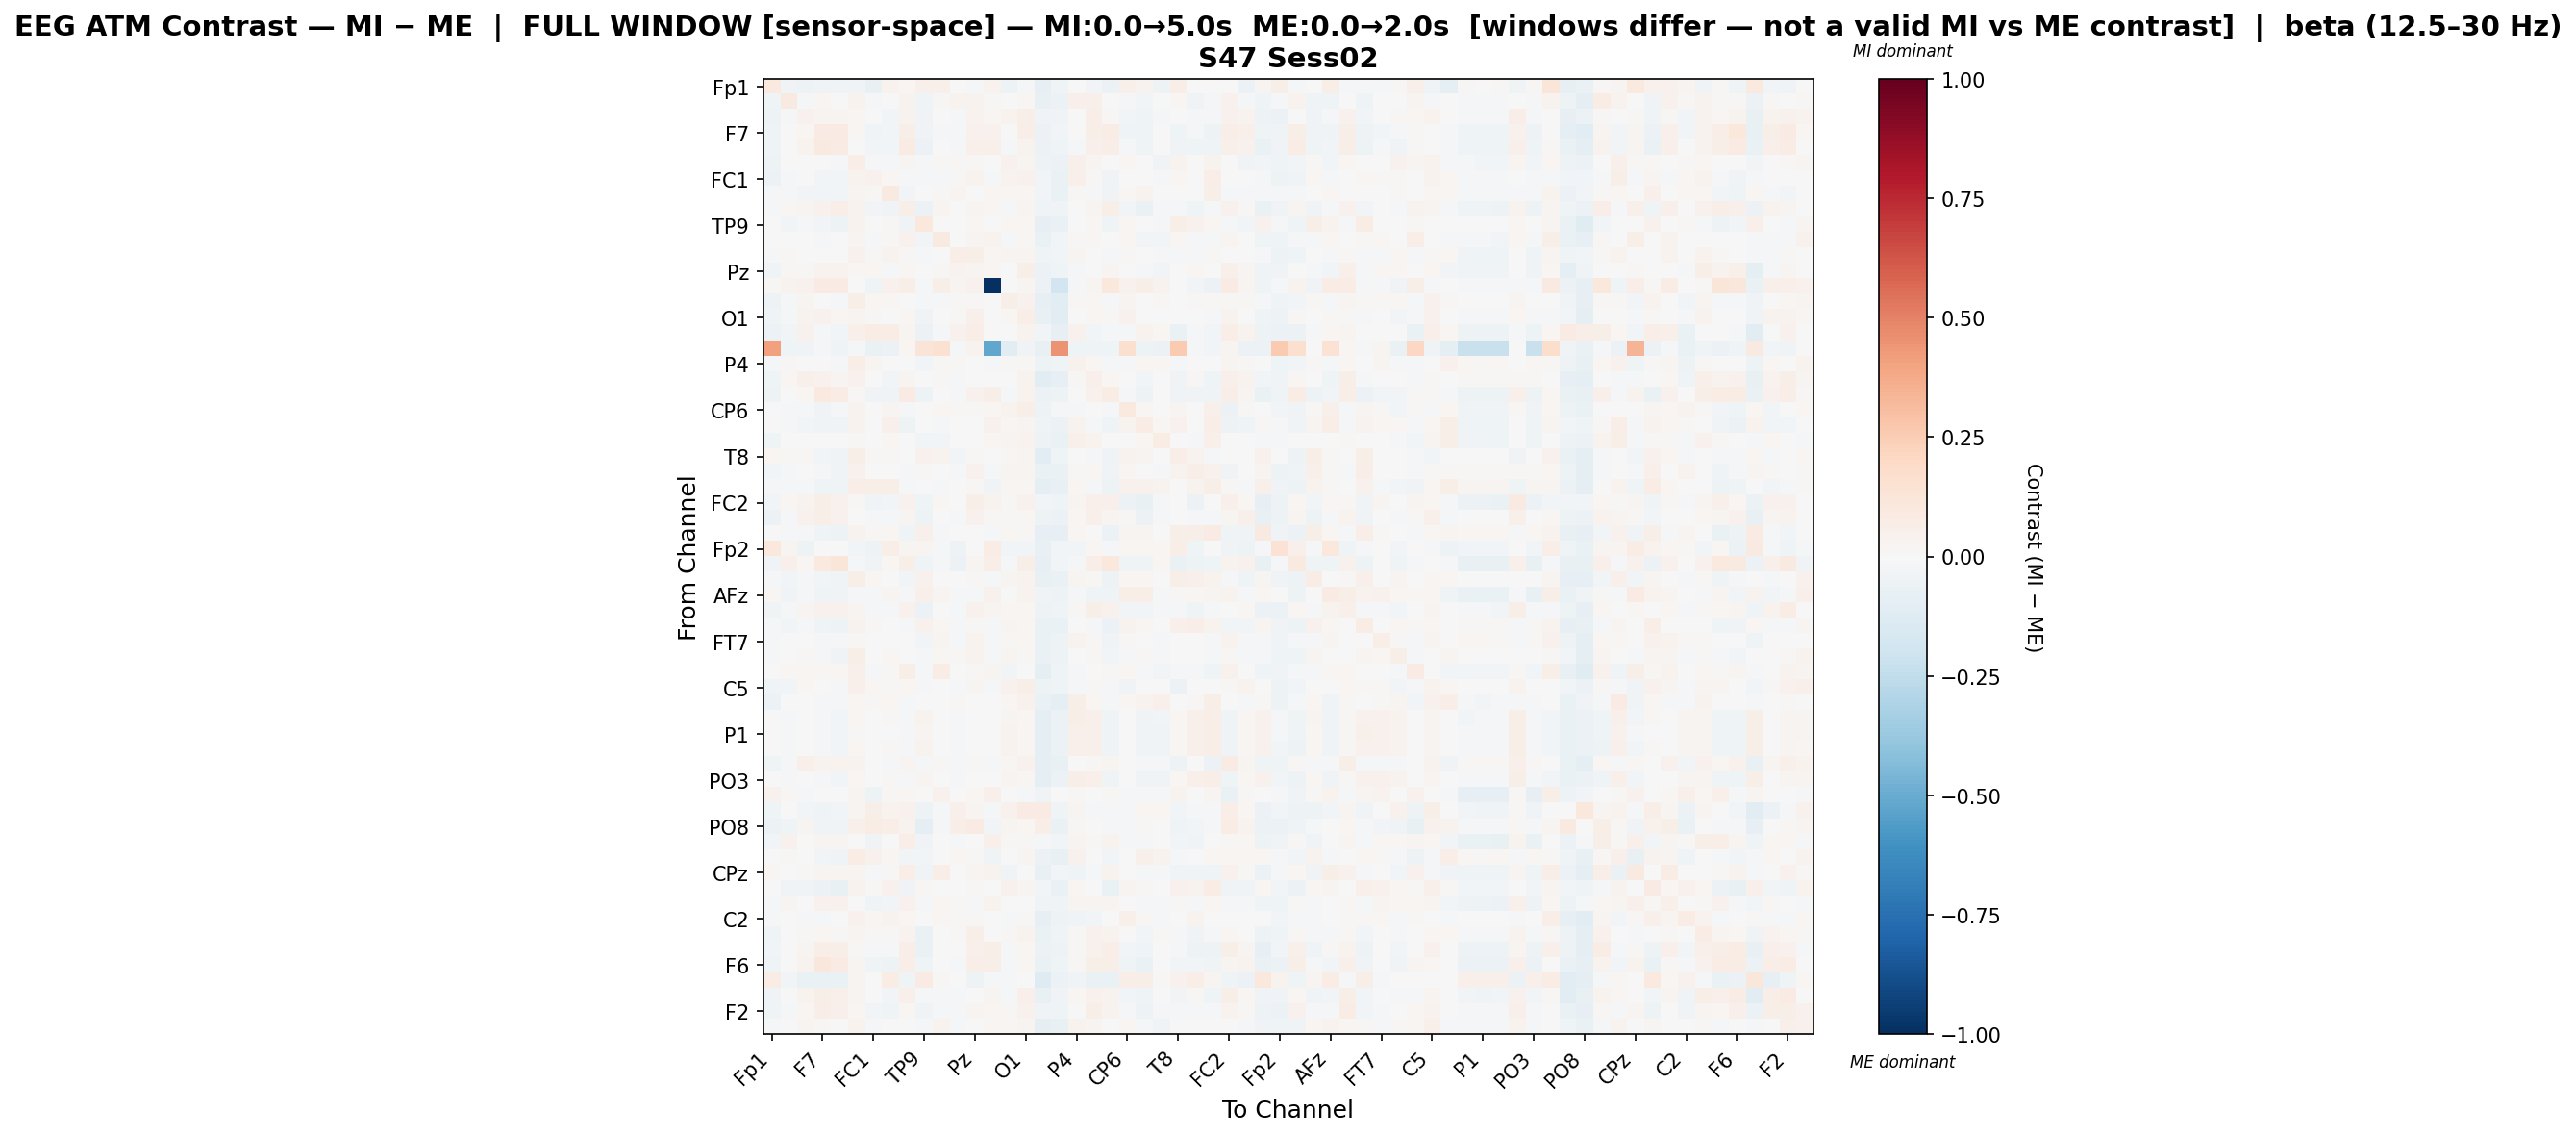

Values plotted in this chart, from the file beside it:
, Fp1, Fz, F3, F7, FT9, FC5, FC1, C3, T7, TP9, CP5, CP1, Pz, P3, P7, O1, Oz, O2, P4, P8, TP10, CP6, CP2
Fp1, 0.09576, -0.03493, -0.05068, -0.03307, -0.03454, -0.03831, -0.07632, 0.03265, 0.02068, 0.05392, 0.05135, 0.007409, -0.01937, 0.03826, -0.05202, -0.01727, -0.08548, -0.0422, -0.002166, -0.02891, -0.05598, 0.05466, 0.03224
Fz, -0.04393, 0.09116, -0.008743, 0.01849, 0.004418, 0.03433, -0.01571, -0.001434, 0.03885, -0.0401, 0.01288, 0.03542, 0.03746, 0.008336, 0.001731, 0.01989, -0.07213, -0.0551, 0.05179, 0.04779, 8.919308931316724e-05, -0.01719, -0.0245
F3, -0.04847, -0.01563, 0.04417, 0.02883, 0.03077, 0.01883, -0.002607, -0.03088, 0.03291, -0.03761, 0.002621, -0.01255, 0.03163, 0.0216, 0.03305, 0.05618, -0.03173, -0.03447, 0.001727, 0.06373, 0.0107, -0.0235, -0.0391
F7, -0.04442, 0.004185, 0.02312, 0.08082, 0.08242, 0.01934, -0.03342, -0.03063, 0.05496, -0.03182, -0.01981, -0.01414, 0.04091, 0.04563, -0.002213, 0.0662, -0.05794, -0.02899, -0.006752, 0.05691, 0.07592, -0.0398, -0.04498
FT9, -0.04427, 0.00368, 0.03335, 0.09043, 0.08122, 0.001643, -0.02835, -0.02643, 0.0834, -0.0559, -6.747857030468894e-05, -0.00866, 0.04854, 0.04707, -0.009758, 0.03766, -0.05854, -0.04451, -0.01383, 0.04838, 0.06493, -0.01571, -0.0442
FC5, -0.04744, -0.006645, -0.002033, 0.005111, -0.01434, 0.06453, -0.008087, -0.009716, 0.02486, -0.01873, 0.01511, 0.008022, 0.01403, -0.006771, 0.04129, 0.02382, -0.0535, -0.05728, 0.05133, 0.02553, -0.006512, 0.01613, -0.003605
FC1, -0.05575, -0.01205, 0.005081, -0.02515, -0.02451, 0.03587, 0.03993, 0.0215, -0.01227, -0.009456, -0.009307, 0.01221, 0.03745, -0.02041, 0.03648, 0.04296, -0.02643, -0.0679, 0.04963, 0.01331, -0.03297, 0.007217, 0.002528
C3, -0.01313, -0.008963, -0.02633, -0.02941, -0.02836, 0.02597, 0.01027, 0.09061, -0.02947, -0.005601, 0.01003, 0.02608, 0.00744, 0.0179, 0.02092, 0.01845, -0.0264, -0.0637, 0.01388, -0.0168, -0.03484, 0.0207, 0.03718
T7, -0.0198, 0.01907, 0.02437, 0.0459, 0.06435, 0.03246, -0.02722, -0.03663, 0.0583, -0.05631, 0.02783, -0.005533, 0.02996, 0.01961, -0.0101, 0.02774, -0.04525, -0.03708, -0.0002525, 0.02636, 0.06208, -0.0274, -0.0653
TP9, 0.006422, -0.02501, -0.01866, -0.02443, -0.04692, 0.03655, 0.004469, 0.01422, -0.03201, 0.1023, 0.00208, 0.0003124, 0.02005, 0.003448, 0.02175, 0.02288, -0.08252, -0.06852, -0.007807, 0.01654, -0.04508, 0.02115, 0.006598
CP5, 0.005361, 0.003106, 0.001808, -0.01398, -0.001458, 0.02882, -0.02036, 0.01337, 0.03921, -0.02823, 0.08824, -0.001288, 0.02531, 0.03242, -0.01458, 0.0139, -0.06474, -0.02664, 0.01048, 0.01457, -0.0004007, 0.01634, -0.02692
CP1, -0.01169, 0.02017, -0.003955, -0.004489, -0.0009084, 0.04228, 0.01078, 0.03417, 0.01301, -0.01502, 0.003804, 0.06361, 0.05649, 0.01966, 0.02503, 0.02847, -0.04121, -0.02793, 0.02995, -0.003511, -0.01247, 0.01424, 0.0003552
Pz, -0.035, 0.008216, 0.01217, 0.03154, 0.03576, 0.01804, 0.01581, -0.011, 0.02331, -0.007445, 0.01533, 0.03719, 0.02604, 0.01823, -0.004435, 0.05512, -0.05549, -0.04082, -0.00861, 0.00114, 0.02711, -0.0008041, -0.01255
P3, 0.01534, 0.03792, 0.04204, 0.08049, 0.08388, 0.00219, -0.04034, 0.03909, 0.05814, -0.01217, 0.06222, 0.02957, 0.0399, -1.0, 0.005249, 0.0266, -0.0558, -0.1889, -0.01956, 0.02409, 0.1085, 0.03999, 0.05858
P7, -0.05122, -0.008415, 0.02559, -0.006442, -0.01391, 0.06156, 0.02318, 0.01714, -0.003115, -0.008562, -0.008336, 0.0143, 0.0119, -0.002064, 0.05994, 0.04147, -0.08501, -0.1061, 0.01371, 0.0167, -0.02015, 0.02681, -5.988602050912373e-05
O1, -0.0419, -0.009084, 0.03904, 0.03908, 0.01595, 0.02945, 0.01234, 0.0008763, 0.01815, -0.03146, 0.005271, 0.009084, 0.04986, -0.003146, 0.01954, 0.06961, -0.07526, -0.1127, 0.002166, 0.02302, 0.01209, 0.04408, -0.005953
Oz, -0.05489, -0.02574, 0.04221, -0.01034, -0.0245, 0.05397, 0.07045, 0.07103, 0.02364, -0.05518, -0.0097, 0.04292, 0.0695, -0.006461, 0.005944, 0.03709, -0.02856, -0.08242, 0.04549, -0.02898, -0.01386, -0.01058, 0.03493
O2, 0.4086, -0.04343, -0.03285, -0.02299, -0.04161, -0.01834, -0.0646, -0.05876, 0.02024, 0.1302, 0.1518, -0.02055, 0.03449, -0.5199, -0.1044, -0.03523, -0.07811, 0.4456, -0.04136, -0.04095, -0.04526, 0.1635, -0.05146
P4, -0.02265, 0.01186, -0.004551, -0.006763, -0.02141, 0.06718, 0.02951, 0.005749, -0.0005102, -0.02743, 0.0109, 0.01269, 0.005951, -0.02275, 0.009048, 0.01492, -0.05238, -0.04303, 0.04341, 0.01631, -0.01983, -0.01466, 0.01692
P8, -0.04183, 0.01656, 0.05266, 0.03963, 0.02869, 0.03932, -0.0001827, -0.02458, 0.02391, -0.005376, 0.01452, -0.0167, 0.0066, -0.006104, 0.005784, 0.0381, -0.1098, -0.08427, 0.009742, 0.05404, 0.01689, -0.003555, -0.02443
TP10, -0.04894, 0.002329, 0.01757, 0.09455, 0.07594, 0.009653, -0.03848, -0.0341, 0.08468, -0.05048, 0.007798, -0.01428, 0.04473, 0.05988, -0.01391, 0.03881, -0.05514, -0.0494, -0.007568, 0.04107, 0.07421, -0.009456, -0.05184
CP6, 0.00566, -0.02011, -0.02121, -0.03316, -0.01313, 0.03246, -0.001505, 0.02466, -0.01342, -0.007217, 0.01896, 0.008528, 0.01364, 0.02271, 0.0316, 0.06043, -0.05374, -0.01855, -0.007839, 0.002665, -0.01254, 0.09432, 0.01814
CP2, 0.004064, -0.01345, -0.02502, -0.03179, -0.03346, 0.03322, 0.005161, 0.05364, -0.0476, -0.006714, -0.01475, 0.004827, 0.005611, 0.0396, 0.0162, 0.02507, -0.03984, -0.05579, 0.03763, -0.009512, -0.04542, 0.03401, 0.0771
Cz, -0.04571, 0.005933, 0.001782, 0.006431, 0.007656, 0.0108, -0.006303, 0.0163, -0.007428, -0.02412, -0.02723, -0.007106, 0.001615, 0.01713, 0.02931, 0.03867, -0.05098, -0.06843, 0.0509, 0.03284, -0.0006039, 0.005496, 0.0166
T8, 0.02309, 0.01033, 0.008853, -0.02961, -0.0328, 0.05962, 0.01197, 0.01066, -0.006519, 0.04331, 0.03129, -0.02354, 0.01396, -0.001074, 0.02013, 0.02772, -0.1124, -0.04114, -0.005915, -0.009714, -0.03855, 0.03762, 0.03052
FT10, -0.02636, -0.02193, -0.004725, -0.017, -0.03494, 0.04363, 0.004565, 0.007309, -0.02117, 0.01169, -0.001367, -0.01013, 0.03951, -0.01297, 0.02358, 0.02605, -0.07005, -0.06393, 0.008726, 0.01867, -0.03551, 0.02002, -0.001967
FC6, -0.02097, -0.02278, -0.008779, -0.04447, -0.04578, 0.06412, 0.05884, 0.05704, -0.01856, -0.0003286, -0.01504, 0.002202, 0.01517, -0.03489, 0.02183, 0.01848, -0.09092, -0.0777, 0.01932, -0.02029, -0.0471, 0.04623, 0.04655
FC2, -0.02834, 0.01753, 0.03428, 0.0588, 0.04327, 0.007957, -0.03176, -0.02615, 0.0464, -0.04402, 0.02205, -0.006602, 0.05619, 0.03696, 0.01011, 0.04366, -0.02506, -0.03959, 0.02629, 0.05183, 0.04932, -0.06225, -0.07036
F4, -0.05753, -0.01362, 0.04153, 0.05487, 0.04277, -0.00673, -0.0116, -0.01284, 0.02478, -0.05067, 0.0004616, -0.008226, 0.04673, 0.01502, 0.01542, 0.01714, -0.04812, -0.06138, 0.02161, 0.05289, 0.02838, 0.008936, -0.05754
F8, 0.007226, -0.02147, -0.02134, -0.04063, -0.05242, 0.03481, 0.01054, 0.01878, -0.04651, 0.05029, -0.01186, -0.002186, 0.007359, -0.01121, 0.01793, 0.01354, -0.08454, -0.07969, 0.02091, -0.006671, -0.06009, 0.03019, 0.02523
Fp2, 0.1077, 0.02459, -0.05451, 0.0007999, -0.003464, -0.02651, -0.04851, 0.06431, 0.03081, 0.02853, -0.01656, -0.05048, 0.005026, 0.0714, -0.02911, -0.02794, -0.07627, -0.02526, -0.02979, 0.01653, -0.01946, 0.0165, 0.02163
AF7, -0.03308, 0.04736, 0.01968, 0.1005, 0.1199, -0.01195, -0.03227, 0.0164, 0.06039, -0.04209, -0.01381, -0.05709, 0.02424, 0.06766, -0.01536, 0.0599, -0.08102, -0.02893, -0.01349, 0.0696, 0.1063, -0.03926, -0.04246
AF3, -0.01992, -0.02912, -0.02284, -0.02588, -0.03884, 0.06043, 0.02145, 0.001427, -0.02832, 0.04218, -0.005796, -0.004966, 0.01417, -0.0132, 0.03034, 0.03638, -0.07719, -0.06841, 0.02999, 0.01193, -0.04773, 0.02174, 0.02096
AFz, 0.02035, -0.03565, -0.01819, -0.04057, -0.0357, -0.02211, -0.02236, 0.02566, -0.01861, 0.04827, 0.0265, -0.02226, -0.02113, 0.0419, -0.003009, 0.03519, -0.03894, -0.05218, -0.01416, -0.04174, -0.04357, 0.05834, 0.06428
F1, -0.03753, -0.01814, 0.02938, 0.04673, 0.04639, 0.02446, -0.01428, -0.008024, 0.0422, -0.05787, -0.007699, -0.01024, 0.04679, 0.02948, 0.01821, 0.01875, -0.04969, -0.04064, 0.01283, 0.05678, 0.04627, -0.02516, -0.02857
F5, -0.02216, -0.0293, -0.01775, -0.04252, -0.04739, 0.03801, 0.01205, 0.006428, -0.01597, 0.04462, 0.0182, -0.01619, 0.009475, -0.01204, 0.02632, 0.02242, -0.06543, -0.06719, 0.007808, -0.01018, -0.05736, 0.03703, 0.02279
FT7, -0.02247, -0.00692, 0.002124, -0.01842, -0.01739, 0.01345, 0.002671, 0.005975, 0.00542, -0.02872, 0.02758, -0.01097, 0.03328, -0.01829, 0.01044, 0.01726, -0.06789, -0.05279, 0.0372, 0.01041, -0.03385, 0.01259, 0.005703
FC3, -0.01118, -0.003425, 0.01536, -0.008972, -0.03163, 0.06245, 0.006238, 0.01827, -0.005103, -0.01644, 0.02159, 0.01432, 0.0378, -0.01431, 0.03007, 0.008669, -0.06567, -0.05255, 0.006894, 0.01257, -0.02711, -0.01072, 0.01253
C1, 0.005048, 0.01572, 0.02252, 0.01858, 0.01929, 0.05038, -0.009809, 0.009158, 0.05639, -0.02289, 0.07489, -0.006844, 0.01512, 0.03124, -0.02427, 0.003944, -0.09797, -0.04169, -0.01378, -0.00156, 0.01095, 0.02265, -0.01478
C5, -0.04677, -0.0282, 0.02243, -0.006059, -0.008156, 0.04845, 0.01664, 0.01485, 0.01657, -0.02101, -0.001297, -0.01081, 0.02504, -0.0202, 0.04634, 0.05538, -0.05323, -0.04258, -0.0117, 0.01195, -0.008618, -0.03244, -0.003175
TP7, -0.06155, -0.002239, 0.00056, -0.01521, -0.01059, 0.02118, 0.01233, 0.02026, -0.01429, -0.003059, -0.006865, 0.01198, -0.0042, -0.004724, 0.02169, 0.041, -0.06836, -0.09068, 0.06022, 0.02245, -0.01588, 0.01923, 0.03904
CP3, 0.006159, -0.009329, 0.003411, -0.0203, -0.03019, 0.01958, 0.001427, 0.009995, -0.021, 0.03172, 0.007059, -0.01654, -0.001287, -0.003358, 0.03077, 0.01966, -0.08817, -0.05892, 0.05474, 0.05465, -0.04462, -0.006139, -0.03209
P1, 0.005174, -0.01049, 0.003293, -0.0213, -0.02985, 0.01556, -0.0005139, 0.007025, -0.01954, 0.03112, 0.006864, -0.0194, -0.003323, -0.003333, 0.03185, 0.0212, -0.08821, -0.0591, 0.05294, 0.05234, -0.0448, -0.004751, -0.03239
P5, 0.007225, -0.008914, 0.003131, -0.02146, -0.02921, 0.0167, -0.0009887, 0.009129, -0.02201, 0.0316, 0.00645, -0.01665, -0.003825, -0.003333, 0.03134, 0.01961, -0.08737, -0.05778, 0.05446, 0.0541, -0.04459, -0.004415, -0.03287
PO7, -0.04647, -0.0104, 0.05317, 0.03326, 0.03412, 0.03667, -0.004123, -0.01752, 0.02858, -0.01386, 0.01492, -0.0177, 0.01439, -0.01482, 0.01678, 0.03922, -0.09787, -0.07298, 0.0006218, 0.0103, 0.02414, 0.003185, -0.01679
PO3, 0.007002, -0.008931, 0.002931, -0.02303, -0.03102, 0.01856, -0.0003302, 0.009427, -0.02131, 0.03049, 0.006361, -0.01915, -0.00288, -0.003346, 0.02964, 0.01977, -0.0884, -0.05903, 0.05493, 0.05247, -0.04619, -0.005565, -0.03292
POz, 0.04019, 0.01553, -0.01367, -0.004211, 0.006778, 0.02869, -0.05269, 0.01451, 0.01702, -0.000355, 0.04577, -0.005335, 0.02133, 0.04863, 0.007034, -0.01962, -0.03642, -0.005598, 0.01471, 0.001281, 0.009504, -0.01184, -0.01644
PO4, -0.04355, 0.001213, -0.02697, -0.04515, -0.02554, 0.03124, 0.05544, 0.03135, 0.04134, -0.04705, -0.02116, 0.05374, 0.03039, -0.01277, 0.04607, 0.08012, 0.08201, -0.04575, 0.02932, -0.01421, -0.01909, -0.02126, 0.02163
PO8, -0.05634, -0.04118, 0.03003, -0.03638, -0.03374, 0.05191, 0.07283, 0.06671, 0.03573, -0.09978, -0.01411, 0.06858, 0.07826, -0.02816, 0.02861, 0.02288, 0.07027, -0.0653, 0.01551, -0.006374, -0.01853, -0.01352, 0.01155
P6, -0.02507, 0.04347, 0.001137, 0.02636, 0.02357, -0.0008378, -0.03779, -0.002509, 0.06452, -0.037, -0.002465, -0.01013, 0.001569, 0.04743, 0.01365, 0.01549, -0.01895, -0.03101, 0.02575, 0.01431, 0.03658, -0.01451, -0.0173
P2, -0.0041, 0.008557, 0.003137, -0.02582, -0.03259, 0.07057, 0.04431, 0.01644, -0.02386, -0.027, 0.004611, 0.02334, 0.007829, -0.0397, 0.006329, 0.02569, -0.06184, -0.07142, 0.04041, -0.004888, -0.02776, -0.003825, 0.05161
CPz, 0.02193, 0.0001411, 0.01102, 0.02741, 0.03073, 0.02481, -0.009593, 0.01422, 0.06596, -0.03438, 0.06398, -0.004436, 0.02392, 0.03297, -0.03337, 0.004106, -0.07214, -0.02827, -0.03913, -0.01351, 0.03346, 0.002197, -0.01486
TP8, -0.005245, -0.03443, -0.03859, -0.06118, -0.07051, 0.03473, 0.01124, 0.04687, -0.03707, 0.009274, 0.00107, -0.006247, 0.008696, 0.002851, 0.04139, 0.02426, -0.02517, -0.06849, 0.02005, -0.0002051, -0.06978, 0.02779, 0.01524
C6, -0.01449, 0.02413, -0.003222, 0.04225, 0.04113, -0.0007188, -0.04423, -0.02383, 0.0398, -0.01907, 0.01565, 0.009174, -0.01016, 0.03799, 0.0004913, -0.003791, -0.03453, -0.04397, 0.02583, 0.02624, 0.02836, -0.005143, -0.01211
C2, -0.01358, 0.007242, -0.01904, -0.01692, -0.0005532, 0.04684, 0.01903, 0.0317, 0.0182, -0.006653, 0.02309, 0.01005, 0.01455, 0.004947, -0.01613, 0.009538, -0.08592, -0.05253, -0.03289, -0.02776, -0.004559, 0.05315, 0.009588
FC4, -0.04479, 0.003921, 0.01391, 0.02115, 0.0144, 0.02436, 0.01171, 0.008489, 0.03758, -0.06404, -0.004455, 0.01301, 0.05914, -0.003607, 0.01392, 0.03645, -0.06366, -0.04399, 0.0102, 0.04253, 0.03252, -0.005244, -0.02554
FT8, -0.02371, 0.005894, 0.02702, 0.06853, 0.05623, 0.01141, -0.02029, -0.02323, 0.06834, -0.06444, -0.001667, 0.002713, 0.05043, 0.05837, -0.01887, 0.02234, -0.05981, -0.05454, 0.008269, 0.04506, 0.06669, -0.02955, -0.04431
F6, -0.04367, 0.006791, 0.03771, 0.1123, 0.08564, 0.02572, -0.04207, -0.04692, 0.06792, -0.04083, 0.003052, -0.01096, 0.06443, 0.05658, -0.01048, 0.0215, -0.06364, -0.04239, 0.008543, 0.0549, 0.06226, -0.04207, -0.06623
AF8, 0.07452, -0.03043, -0.06433, -0.06842, -0.06295, 0.02573, -0.00219, 0.07349, -0.04115, 0.07953, 0.01212, 0.006414, -0.05044, -0.01347, -0.01597, 0.005676, -0.1328, -0.06146, -0.03596, -0.06346, -0.06523, 0.06504, 0.05862
AF4, -0.03402, -0.002868, 0.03772, 0.06128, 0.04803, 0.02691, -0.000116, -0.02534, 0.05297, -0.01796, -0.01606, -0.01832, -0.0002818, 0.02441, -0.01777, 0.05204, -0.07485, -0.0374, 0.0214, 0.04209, 0.03502, -0.0312, -0.04104
... 2 more rows
